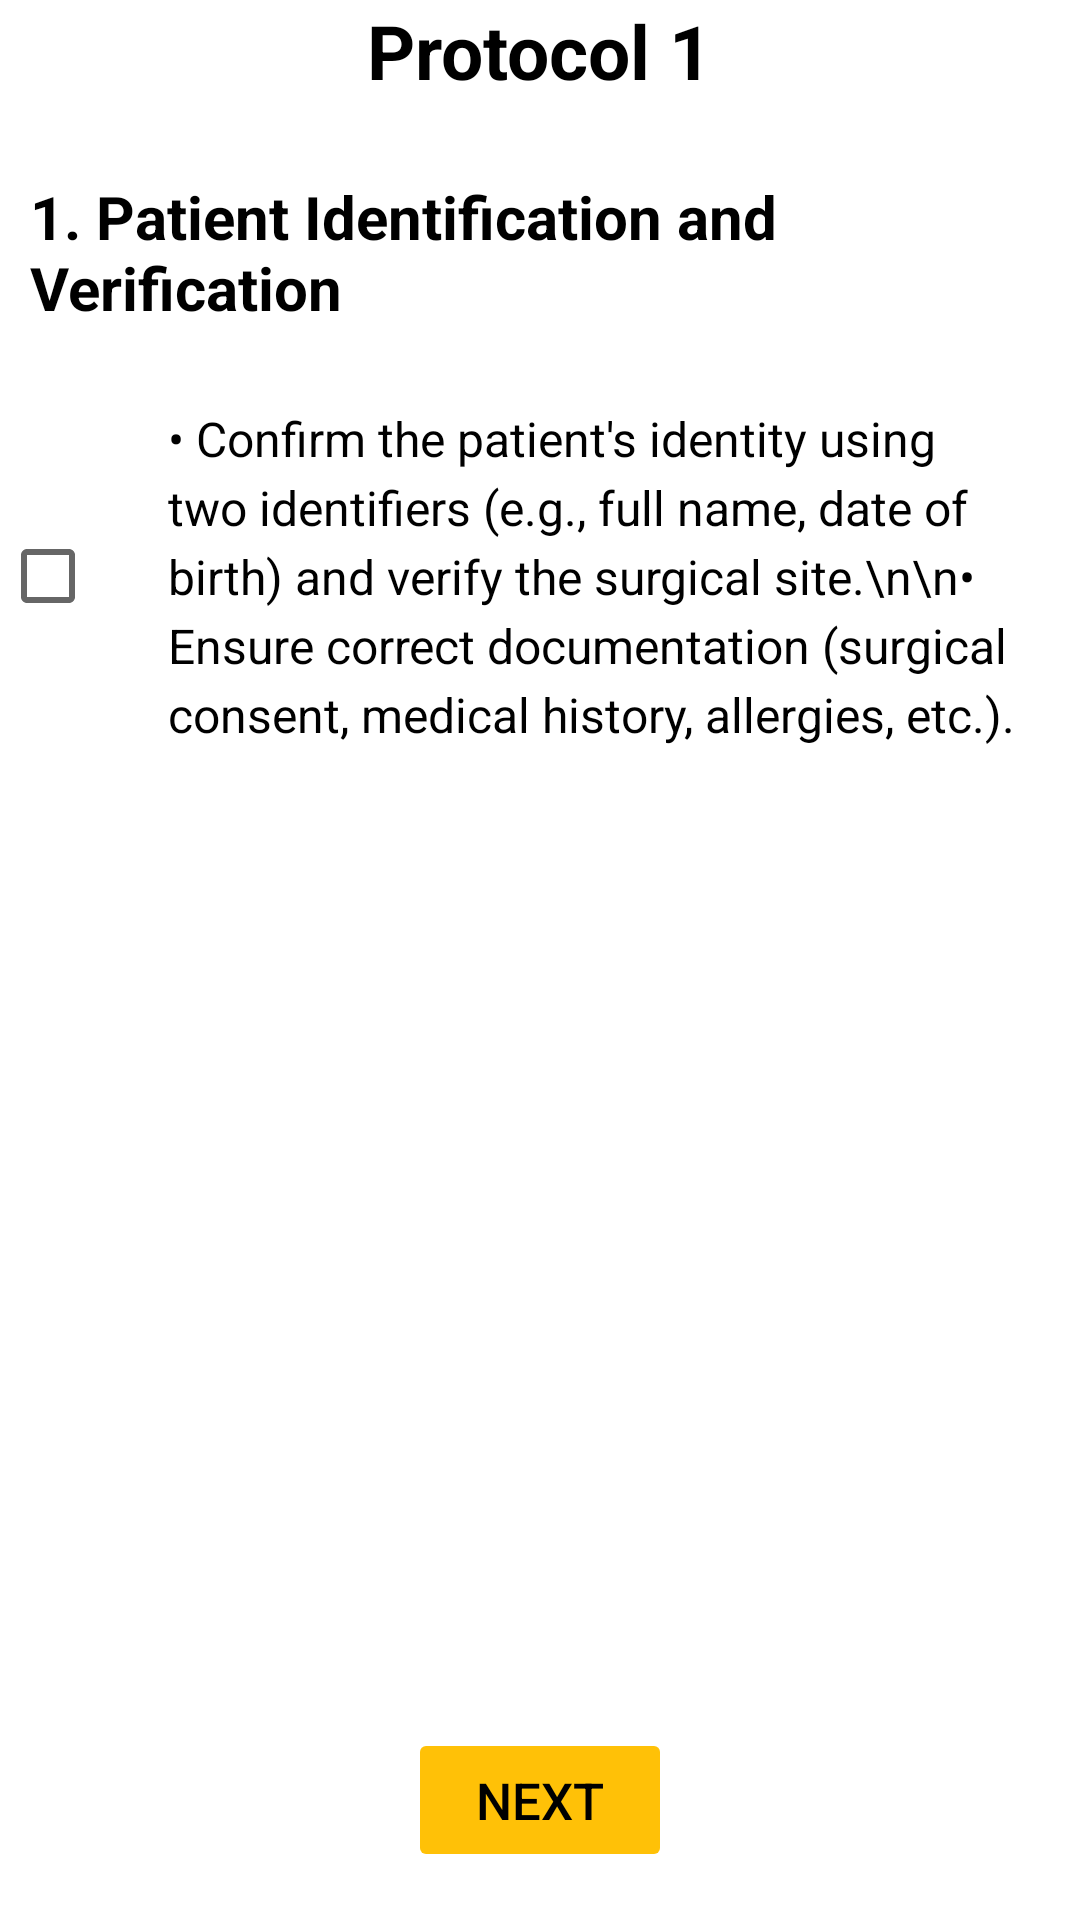

Layout XML and referenced resources for this Android screen:
<!-- AndroidManifest.xml: application theme Theme.MaterialComponents.Light -->
<!-- res/layout/activity_protocol1.xml -->
<?xml version="1.0" encoding="utf-8"?>
<RelativeLayout xmlns:android="http://schemas.android.com/apk/res/android"
    xmlns:app="http://schemas.android.com/apk/res-auto"
    xmlns:tools="http://schemas.android.com/tools"
    android:id="@+id/main"
    android:layout_width="match_parent"
    android:layout_height="match_parent"
    android:layout_margin="20dp"
    tools:context=".Protocol_1">

    <TextView
        android:id="@+id/tv"
        android:layout_width="wrap_content"
        android:layout_height="wrap_content"
        android:text="Protocol 1"
        android:textSize="25sp"
        android:textColor="@color/black"
        android:textStyle="bold"
        android:layout_centerHorizontal="true"
        />
    <TextView
        android:layout_below="@+id/tv"
        android:id="@+id/tv2"
        android:layout_width="wrap_content"
        android:layout_height="wrap_content"
        android:text="1. Patient Identification and Verification"
        android:textSize="20sp"
        android:layout_marginTop="25dp"
        android:layout_marginStart="10dp"
        android:textColor="@color/black"
        android:textStyle="bold"
        />
    <LinearLayout
        android:layout_below="@+id/tv2"
        android:layout_width="match_parent"
        android:layout_height="wrap_content"
        android:orientation="horizontal"
        android:layout_marginTop="26dp"
        android:layout_marginBottom="16dp"
        android:gravity="center_vertical">

        <CheckBox
            android:id="@+id/idCheckBox"
            android:layout_width="wrap_content"
            android:layout_height="wrap_content"
            android:layout_gravity="center_vertical"
            android:paddingEnd="8dp"
            android:contentDescription="Checkbox for patient identification" />

        <TextView
            android:id="@+id/idTextView"
            android:layout_width="wrap_content"
            android:layout_height="wrap_content"
            android:layout_marginStart="8dp"
            android:textSize="16sp"
            android:textColor="@color/black"
            android:text="• Confirm the patient's identity using two identifiers (e.g., full name, date of birth) and verify the surgical site.\n\n• Ensure correct documentation (surgical consent, medical history, allergies, etc.)."
            android:lineSpacingExtra="4dp"
            android:layout_marginEnd="16dp" />
    </LinearLayout>

    <Button
        android:id="@+id/btn"
        android:layout_width="wrap_content"
        android:layout_height="wrap_content"
        android:text="Next"
        android:textSize="17sp"
        android:textColor="@color/black"
        android:backgroundTint="#FFC107"
        android:layout_alignParentBottom="true"
        android:layout_centerHorizontal="true"
        android:layout_marginBottom="16dp"
        android:enabled="false"/>

</RelativeLayout>
<!-- resources referenced by this layout -->
<resources>
  <color name="black">#FF000000</color>
</resources>
